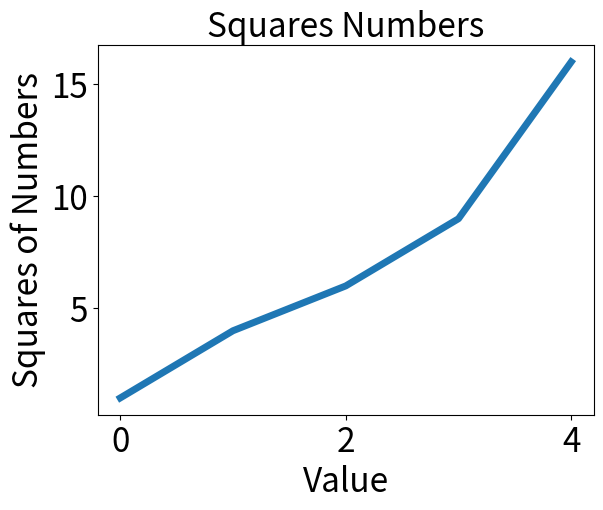

Recreate this plot in Python.
import matplotlib.pyplot as plt
squares=[1,4,6,9,16]
plt.plot(squares,linewidth=5)
#设置图标标题并给坐标轴加标签
plt.title("Squares Numbers",fontsize=24)
plt.xlabel("Value",fontsize=24)
plt.ylabel("Squares of Numbers",fontsize=24)
plt.tick_params(axis='both',labelsize=24)
plt.show()